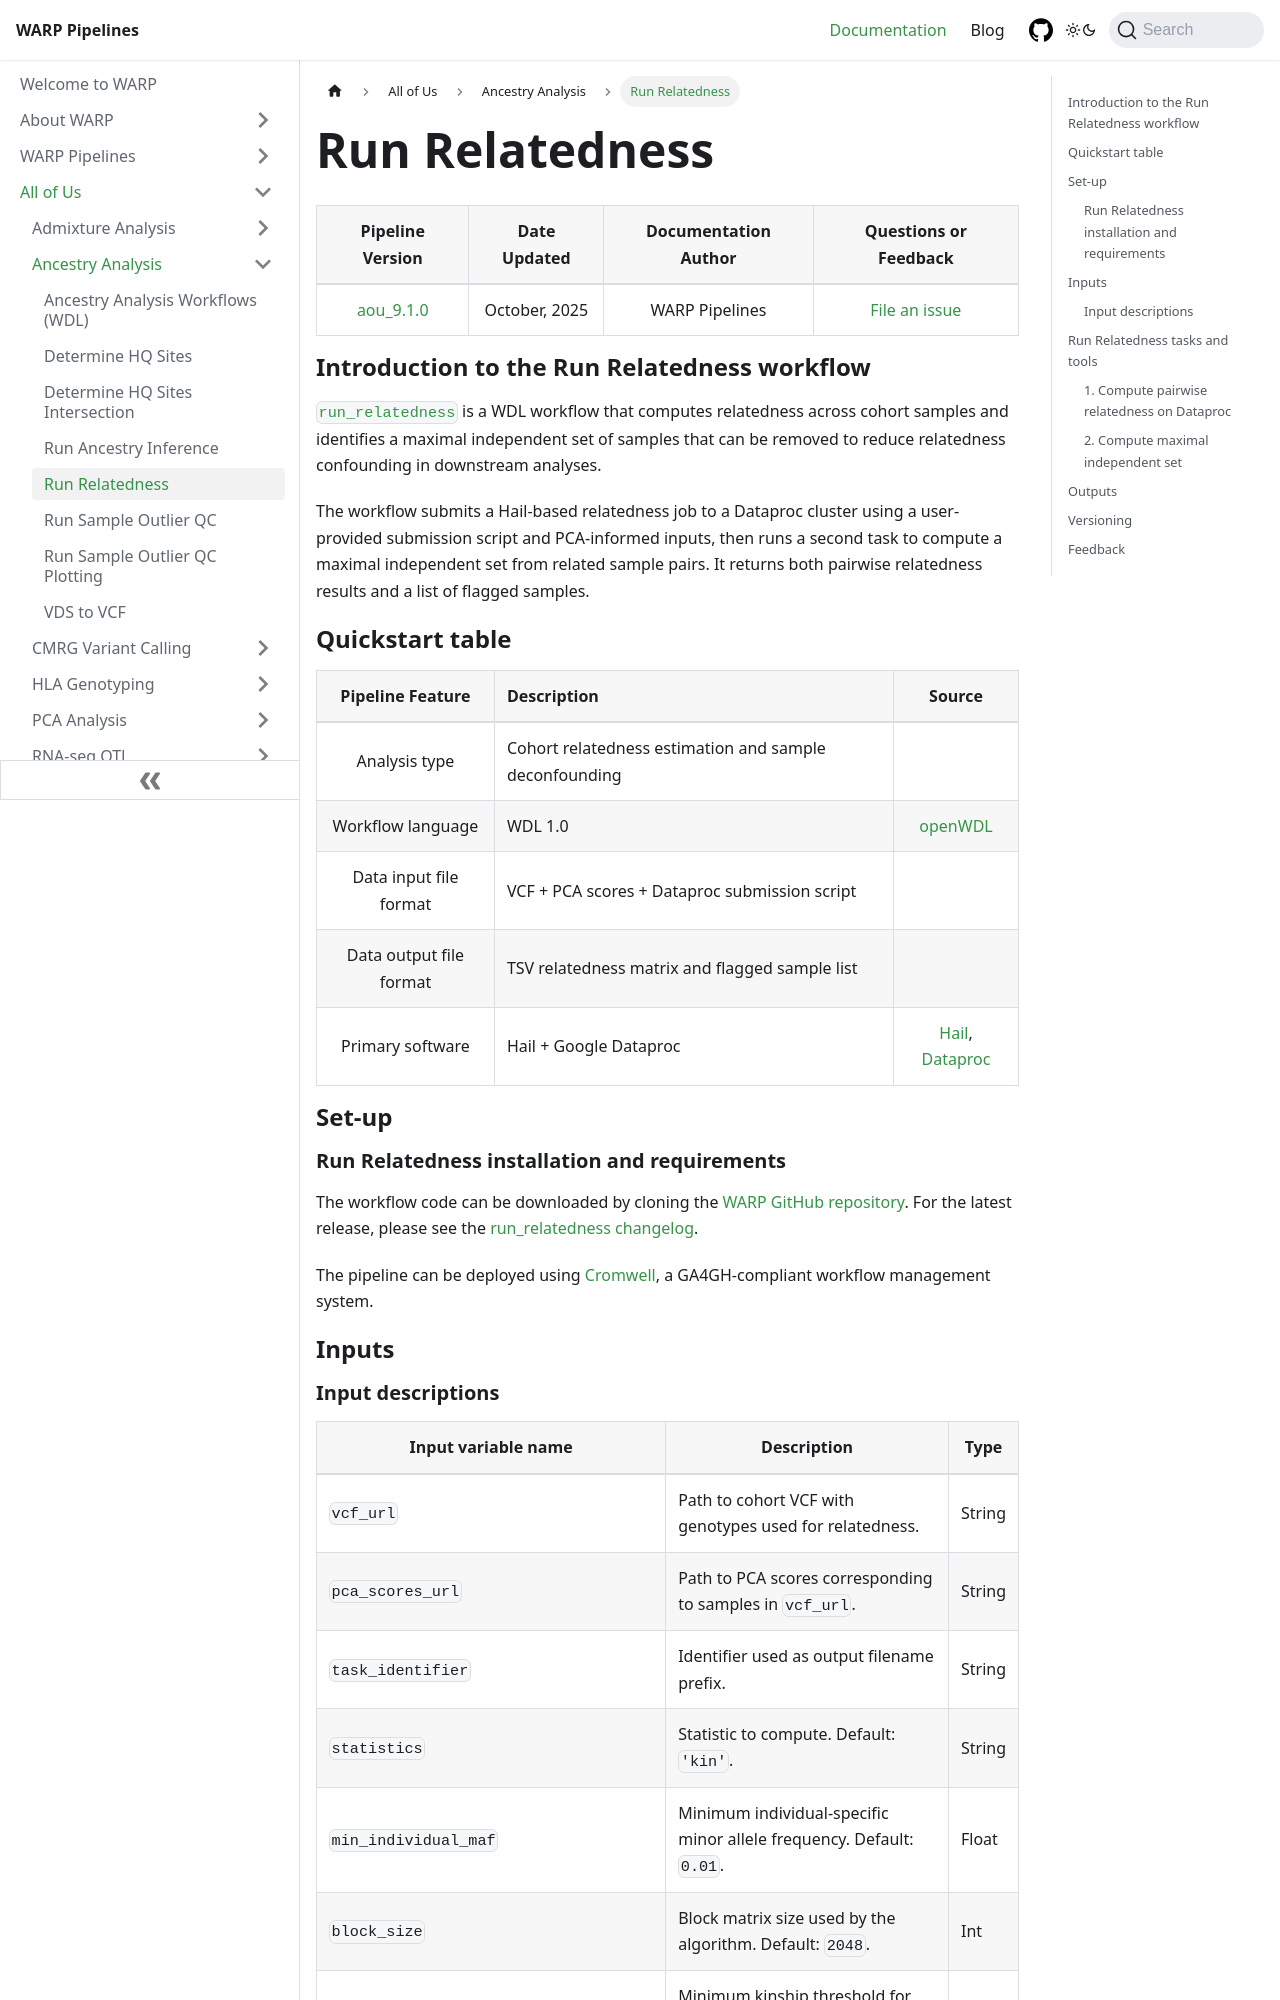

repository: broadinstitute/warp · page: docs/All_of_Us/Ancestry_Analysis/run_relatedness.html · generator: docusaurus

---
sidebar_position: 5
slug: /All_of_Us/Ancestry_Analysis/run_relatedness
title: Run Relatedness
className: aou-doc-page
---

<div className="aou-folder-text">

| Pipeline Version | Date Updated | Documentation Author | Questions or Feedback |
| :----: | :---: | :----: | :--------------: |
| [aou_9.1.0](https://github.com/broadinstitute/warp/blob/develop/all_of_us/ancestry/run_relatedness.changelog.md) | October, 2025 | WARP Pipelines | [File an issue](https://github.com/broadinstitute/warp/issues) |

## Introduction to the Run Relatedness workflow

[`run_relatedness`](https://github.com/broadinstitute/warp/blob/develop/all_of_us/ancestry/run_relatedness.wdl) is a WDL workflow that computes relatedness across cohort samples and identifies a maximal independent set of samples that can be removed to reduce relatedness confounding in downstream analyses.

The workflow submits a Hail-based relatedness job to a Dataproc cluster using a user-provided submission script and PCA-informed inputs, then runs a second task to compute a maximal independent set from related sample pairs. It returns both pairwise relatedness results and a list of flagged samples.

## Quickstart table

| Pipeline Feature | Description | Source |
| :--: | :-- | :--: |
| Analysis type | Cohort relatedness estimation and sample deconfounding | |
| Workflow language | WDL 1.0 | [openWDL](https://github.com/openwdl/wdl) |
| Data input file format | VCF + PCA scores + Dataproc submission script | |
| Data output file format | TSV relatedness matrix and flagged sample list | |
| Primary software | Hail + Google Dataproc | [Hail](https://hail.is/), [Dataproc](https://cloud.google.com/dataproc) |

## Set-up

### Run Relatedness installation and requirements

The workflow code can be downloaded by cloning the [WARP GitHub repository](https://github.com/broadinstitute/warp). For the latest release, please see the [run_relatedness changelog](https://github.com/broadinstitute/warp/blob/develop/all_of_us/ancestry/run_relatedness.changelog.md).

The pipeline can be deployed using [Cromwell](https://cromwell.readthedocs.io/en/stable/), a GA4GH-compliant workflow management system.

## Inputs
